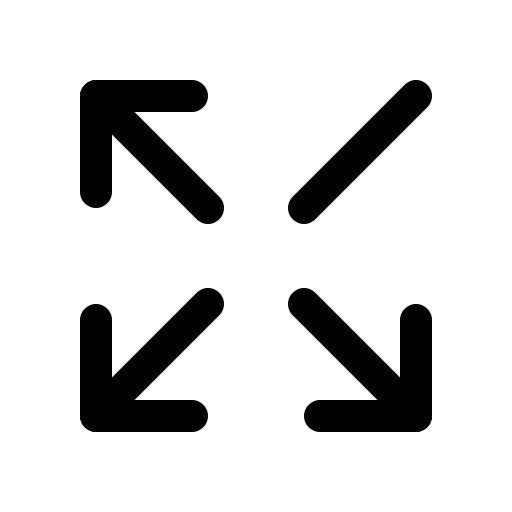
t = 0.00 s
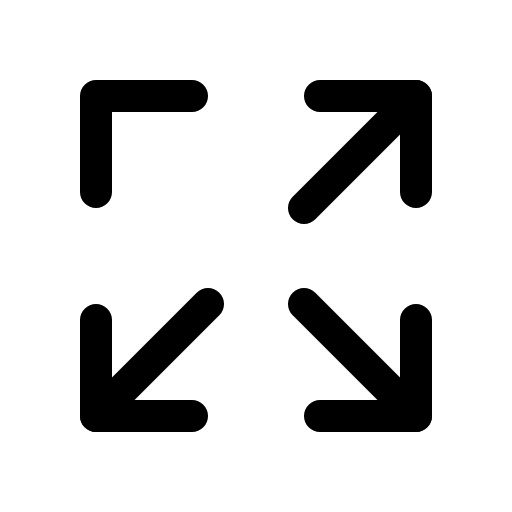
t = 2.10 s
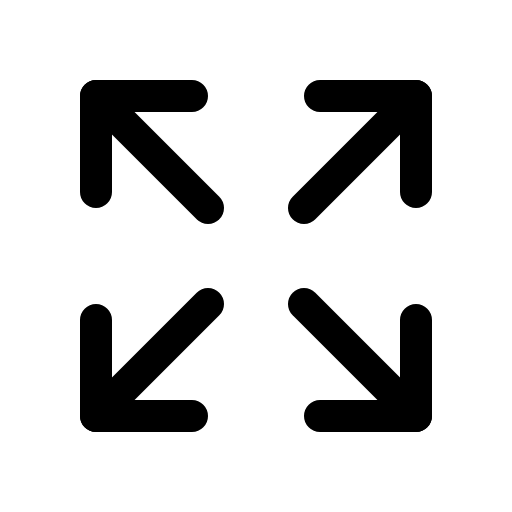
t = 2.48 s
t = 2.85 s: frame unchanged from t = 2.48 s, image omitted
t = 3.23 s: frame unchanged from t = 2.48 s, image omitted
t = 4.35 s: frame unchanged from t = 2.48 s, image omitted

The animated SVG that drew these frames (rendered in a browser with its animation timeline set to each time). Animation: 1 CSS @keyframes rule; one cycle of 5.10 s, repeats indefinitely.

<svg xmlns="http://www.w3.org/2000/svg" viewBox="0 0 256 256">
  <style>
    .draw-line {
      stroke-dasharray: 2000;
      stroke-dashoffset: 0;
    }
    svg:hover .draw-line {
      animation: phosphor-draw-in 3s ease-in-out infinite alternate;
    }
    @keyframes phosphor-draw-in {
      0%   { stroke-dashoffset: 2000; }
      50%  { stroke-dashoffset: 0; }
      100% { stroke-dashoffset: 0; }
    }
  </style><rect width="256" height="256" fill="none"/><polyline points="160 48 208 48 208 96" fill="none" stroke="currentColor" stroke-linecap="round" stroke-linejoin="round" stroke-width="16" class="draw-line" pathLength="1" style="animation-delay: 0s"/><line x1="152" y1="104" x2="208" y2="48" fill="none" stroke="currentColor" stroke-linecap="round" stroke-linejoin="round" stroke-width="16" class="draw-line" pathLength="1" style="animation-delay: 0.3s"/><polyline points="96 208 48 208 48 160" fill="none" stroke="currentColor" stroke-linecap="round" stroke-linejoin="round" stroke-width="16" class="draw-line" pathLength="1" style="animation-delay: 0.6s"/><line x1="104" y1="152" x2="48" y2="208" fill="none" stroke="currentColor" stroke-linecap="round" stroke-linejoin="round" stroke-width="16" class="draw-line" pathLength="1" style="animation-delay: 0.9s"/><polyline points="208 160 208 208 160 208" fill="none" stroke="currentColor" stroke-linecap="round" stroke-linejoin="round" stroke-width="16" class="draw-line" pathLength="1" style="animation-delay: 1.2s"/><line x1="152" y1="152" x2="208" y2="208" fill="none" stroke="currentColor" stroke-linecap="round" stroke-linejoin="round" stroke-width="16" class="draw-line" pathLength="1" style="animation-delay: 1.5s"/><polyline points="48 96 48 48 96 48" fill="none" stroke="currentColor" stroke-linecap="round" stroke-linejoin="round" stroke-width="16" class="draw-line" pathLength="1" style="animation-delay: 1.8s"/><line x1="104" y1="104" x2="48" y2="48" fill="none" stroke="currentColor" stroke-linecap="round" stroke-linejoin="round" stroke-width="16" class="draw-line" pathLength="1" style="animation-delay: 2.1s"/></svg>
